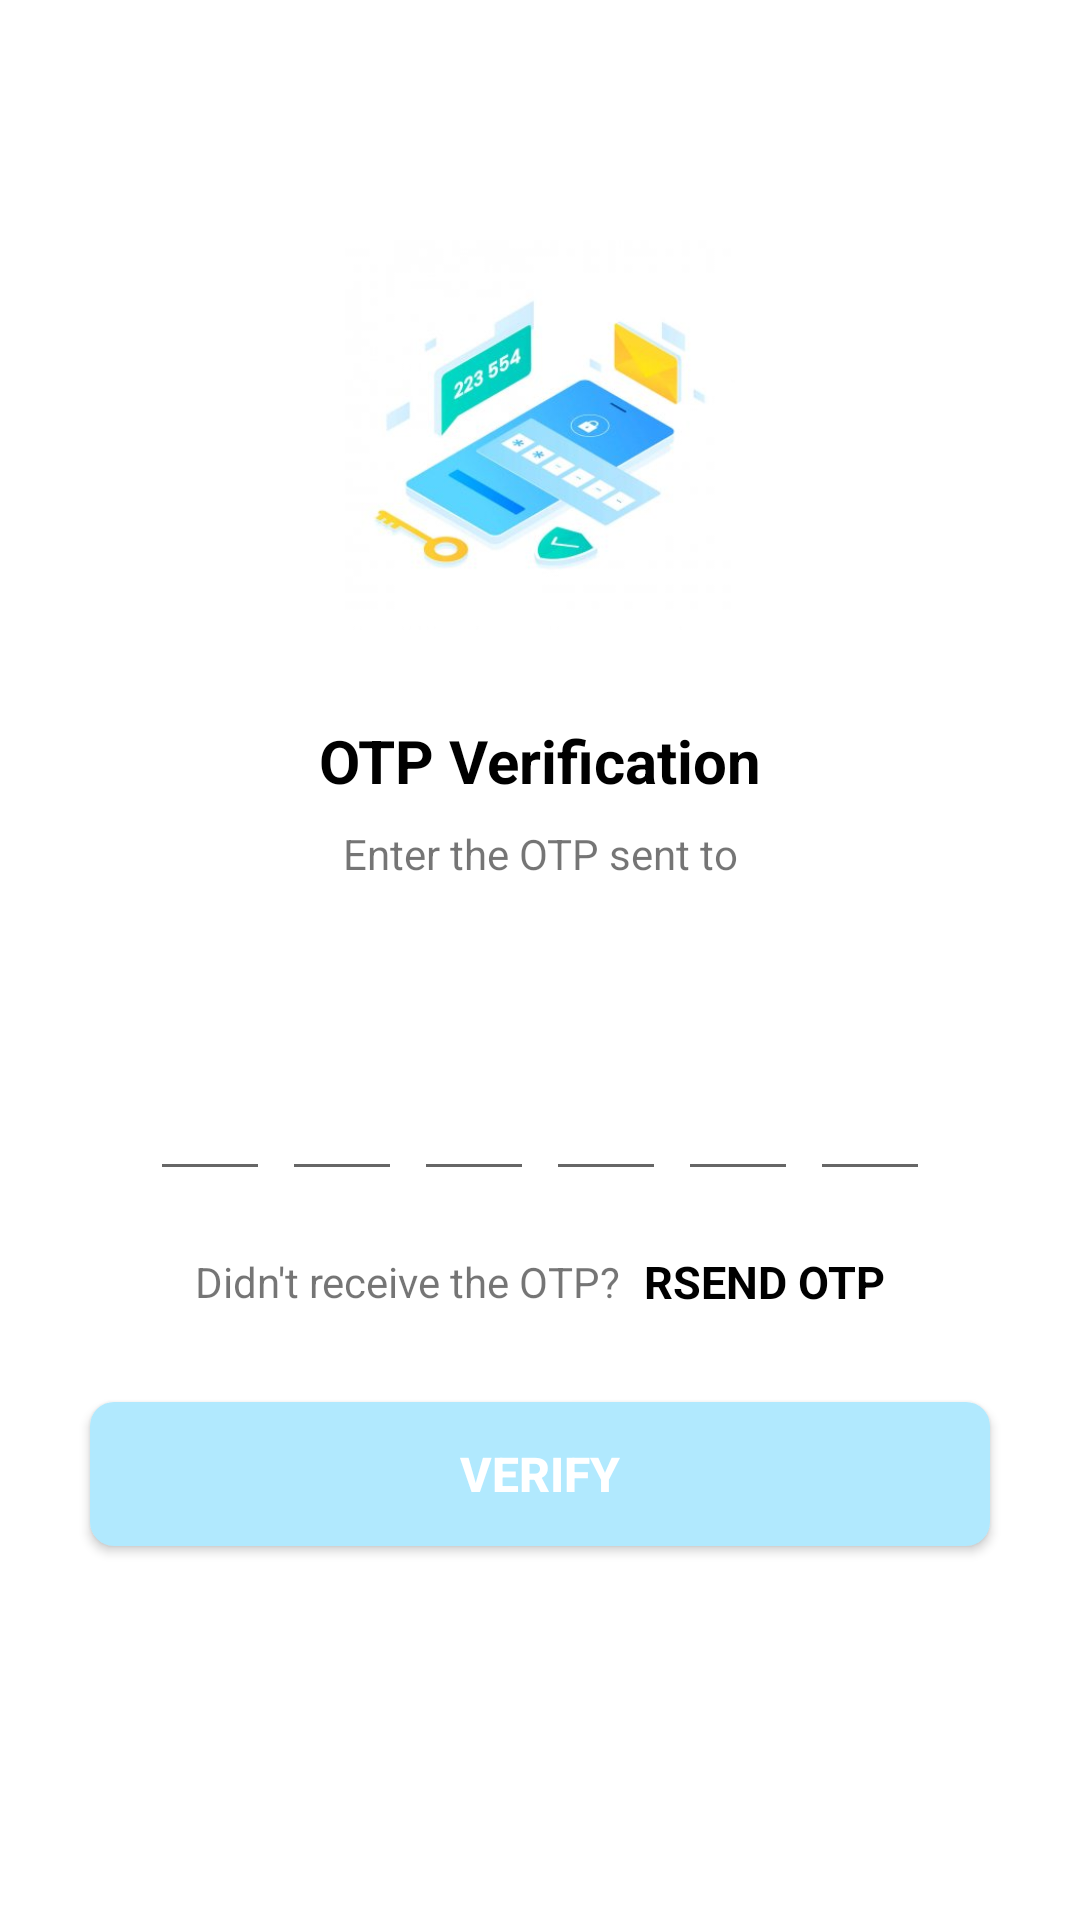

Layout XML and referenced resources for this Android screen:
<!-- AndroidManifest.xml: application theme Theme.OTP -->
<!-- res/layout/activity_verify_otp.xml -->
<?xml version="1.0" encoding="utf-8"?>
<ScrollView xmlns:android="http://schemas.android.com/apk/res/android"
    android:overScrollMode="never"
    android:scrollbars="none"
    xmlns:tools="http://schemas.android.com/tools"
    android:layout_width="match_parent"
    android:layout_height="match_parent"
    tools:context=".VerifyOTP">

    <LinearLayout
        android:layout_width="match_parent"
        android:layout_height="wrap_content"
        android:gravity="center_horizontal"
        android:orientation="vertical">

        <ImageView
            android:layout_width="130dp"
            android:layout_height="130dp"
            android:layout_marginTop="80dp"
            android:contentDescription="@string/app_name"
            android:src="@drawable/otp"/>

        <TextView
            android:layout_width="wrap_content"
            android:layout_height="wrap_content"
            android:layout_marginTop="30dp"
            android:text="@string/otp_verification"
            android:textSize="20sp"
            android:textColor="@color/black"
            android:textStyle="bold"
            />

        <TextView
            android:layout_width="match_parent"
            android:layout_height="wrap_content"
            android:layout_marginStart="50dp"
            android:layout_marginTop="8dp"
            android:layout_marginEnd="50dp"
            android:gravity="center"
            android:text="@string/enter_the_otp_sent_to"
            android:textSize="14sp"/>

        <TextView
            android:id="@+id/textMobile"
            android:layout_width="match_parent"
            android:layout_height="wrap_content"
            android:layout_marginStart="50dp"
            android:layout_marginEnd="50dp"
            android:layout_marginTop="4dp"
            android:gravity="center"
            android:textColor="@color/black"
            android:textSize="14sp"
            android:textStyle="bold"/>

        <LinearLayout
            android:layout_width="match_parent"
            android:layout_height="wrap_content"
            android:layout_marginTop="30dp"
            android:gravity="center"
            android:orientation="horizontal">

            <EditText
                android:id="@+id/inputCode1"
                android:layout_width="40dp"
                android:layout_height="50dp"
                android:gravity="center"
                android:imeOptions="actionNext"
                android:importantForAutofill="no"
                android:inputType="number"
                android:maxLength="1"
                android:textColor="@color/black"
                android:textSize="24sp"
                android:textStyle="bold"
                tools:ignore="LabelFor,SpeakableTextPresentCheck,TouchTargetSizeCheck" />

            <EditText
                android:id="@+id/inputCode2"
                android:layout_width="40dp"
                android:layout_height="50dp"
                android:layout_marginStart="4dp"
                android:gravity="center"
                android:imeOptions="actionNext"
                android:importantForAutofill="no"
                android:inputType="number"
                android:maxLength="1"
                android:textColor="@color/black"
                android:textSize="24sp"
                android:textStyle="bold"
                tools:ignore="LabelFor,SpeakableTextPresentCheck,TouchTargetSizeCheck" />

            <EditText
                android:id="@+id/inputCode3"
                android:layout_width="40dp"
                android:layout_height="50dp"
                android:layout_marginStart="4dp"
                android:gravity="center"
                android:imeOptions="actionNext"
                android:importantForAutofill="no"
                android:inputType="number"
                android:maxLength="1"
                android:textColor="@color/black"
                android:textSize="24sp"
                android:textStyle="bold"
                tools:ignore="LabelFor,SpeakableTextPresentCheck,TouchTargetSizeCheck" />

            <EditText
                android:id="@+id/inputCode4"
                android:layout_width="40dp"
                android:layout_height="50dp"
                android:layout_marginStart="4dp"
                android:gravity="center"
                android:imeOptions="actionNext"
                android:importantForAutofill="no"
                android:inputType="number"
                android:maxLength="1"
                android:textColor="@color/black"
                android:textSize="24sp"
                android:textStyle="bold"
                tools:ignore="LabelFor,TouchTargetSizeCheck,SpeakableTextPresentCheck" />

            <EditText
                android:id="@+id/inputCode5"
                android:layout_width="40dp"
                android:layout_height="50dp"
                android:layout_marginStart="4dp"
                android:gravity="center"
                android:imeOptions="actionNext"
                android:importantForAutofill="no"
                android:inputType="number"
                android:maxLength="1"
                android:textColor="@color/black"
                android:textSize="24sp"
                android:textStyle="bold"
                tools:ignore="LabelFor,SpeakableTextPresentCheck,TouchTargetSizeCheck" />

            <EditText
                android:id="@+id/inputCode6"
                android:layout_width="40dp"
                android:layout_height="50dp"
                android:layout_marginStart="4dp"
                android:gravity="center"
                android:imeOptions="actionDone"
                android:importantForAutofill="no"
                android:inputType="number"
                android:maxLength="1"
                android:textColor="@color/black"
                android:textSize="24sp"
                android:textStyle="bold"
                tools:ignore="LabelFor,TouchTargetSizeCheck,SpeakableTextPresentCheck" />



        </LinearLayout>

        <LinearLayout
            android:layout_width="match_parent"
            android:layout_height="wrap_content"
            android:layout_marginTop="20dp"
            android:gravity="center"
            android:orientation="horizontal">

            <TextView
                android:layout_width="wrap_content"
                android:layout_height="wrap_content"
                android:text="@string/didn_t_receive_the_otp"
                android:textSize="14sp"/>

            <TextView
                android:id="@+id/textResendOTP"
                android:layout_width="wrap_content"
                android:layout_height="wrap_content"
                android:layout_marginStart="8dp"
                android:text="RSEND OTP"
                android:textColor="#000"
                android:textSize="15sp"
                android:textStyle="bold"/>



        </LinearLayout>

        <FrameLayout
            android:layout_width="match_parent"
            android:layout_height="wrap_content">

            <Button
                android:id="@+id/buttonverifyotp"
                android:layout_width="match_parent"
                android:layout_height="wrap_content"
                android:layout_margin="30dp"
                android:background="@drawable/background_button"
                android:text="@string/verify"
                android:textSize="16sp"
                android:textColor="@color/white"
                android:textStyle="bold"/>

            <ProgressBar
                android:id="@+id/progressbar"
                android:layout_width="40dp"
                android:layout_height="40dp"
                android:layout_gravity="center"
                android:visibility="gone"/>


        </FrameLayout>





    </LinearLayout>
</ScrollView>
<!-- resources referenced by this layout -->
<resources>
  <color name="black">#FF000000</color>
  <color name="white">#FFFFFFFF</color>
  <!-- drawable background_button (drawable) -->
  <?xml version="1.0" encoding="utf-8"?>
  <shape xmlns:android="http://schemas.android.com/apk/res/android"
      android:shape="rectangle">
  
      <solid android:color="@color/frozen_landscape" />
      <corners android:radius="8dp"/>
  
  </shape>
  <!-- drawable otp: jpg bitmap (drawable-v24, 13868 bytes) -->
  <string name="app_name">Bike Rentals</string>
  <string name="didn_t_receive_the_otp">Didn\'t receive the OTP?</string>
  <string name="enter_the_otp_sent_to">Enter the OTP sent to</string>
  <string name="otp_verification">OTP Verification</string>
  <string name="verify">VERIFY</string>
  <style name="Theme.OTP" parent="Theme.MaterialComponents.DayNight.NoActionBar">
          
          <item name="colorPrimary">@color/purple_500</item>
          <item name="colorPrimaryVariant">@color/purple_700</item>
          <item name="colorOnPrimary">@color/white</item>
          
          <item name="colorSecondary">@color/teal_200</item>
          <item name="colorSecondaryVariant">@color/teal_700</item>
          <item name="colorOnSecondary">@color/black</item>
          
          <item name="android:statusBarColor" tools:targetApi="l">?attr/colorPrimaryVariant</item>
          
      </style>
  <color name="frozen_landscape">#b1e9fe</color>
  <color name="purple_500">#FF6200EE</color>
  <color name="purple_700">#FF3700B3</color>
  <color name="teal_200">#FF03DAC5</color>
  <color name="teal_700">#FF018786</color>
</resources>
